Image classification data set "BCCD_410_split" (kylewang1999/BCCD_Dataset on GitHub). Class labels (5): eosinophil, lymphocyte, monocyte, neutrophil, basophil.

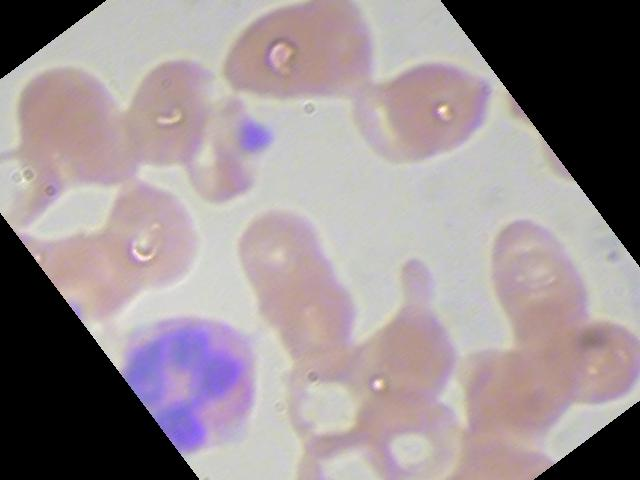
Label: eosinophil

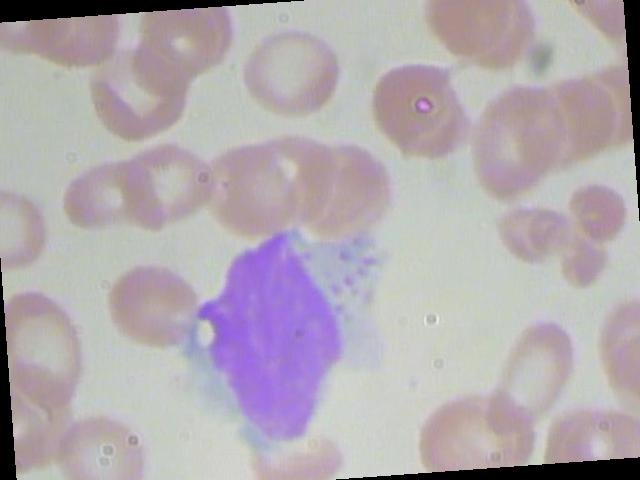
Label: monocyte

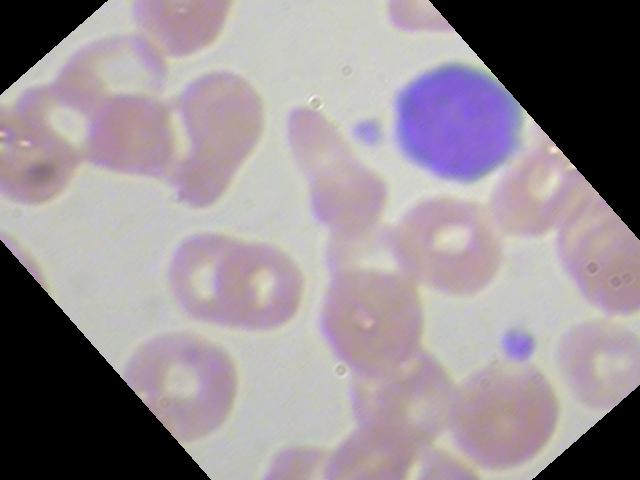
Label: lymphocyte

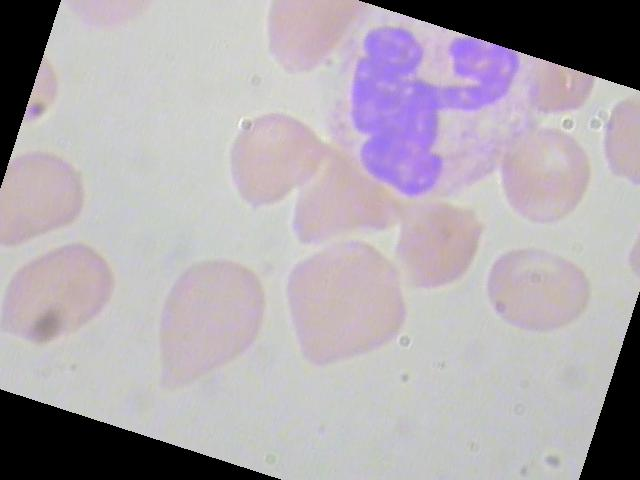
Label: neutrophil

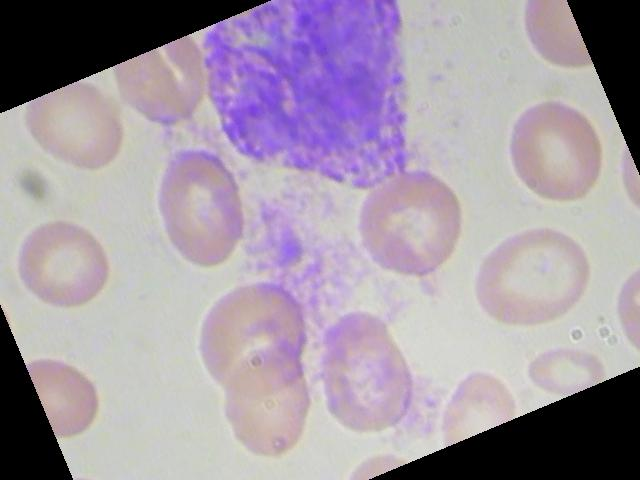
Label: basophil

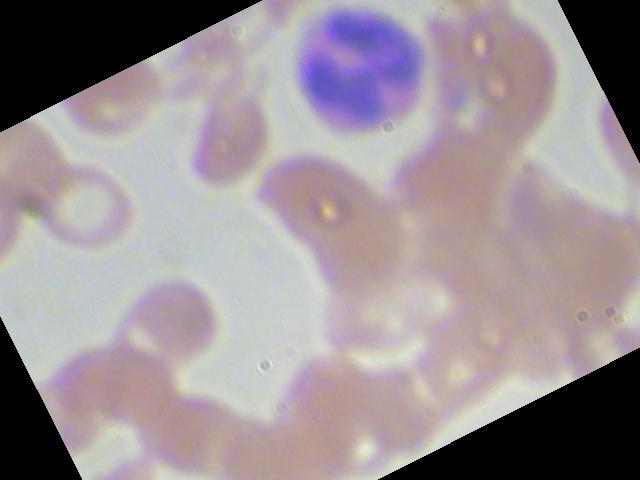
Label: eosinophil
